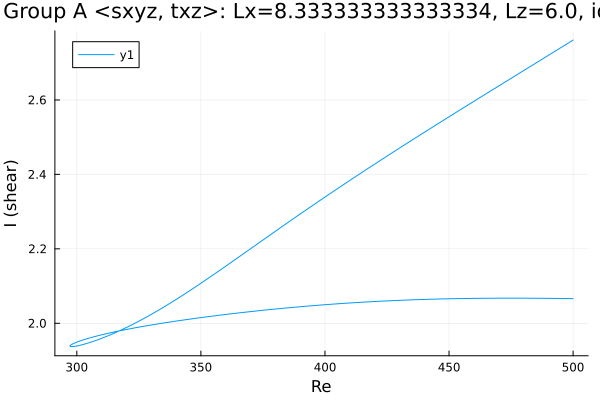

The data file committed next to this chart (first rows):
Re, shear
500.0, 2.066
499.2, 2.066
497.8, 2.066
496.4, 2.067
495, 2.067
493.6, 2.067
492.1, 2.067
490.7, 2.067
489.3, 2.067
487.9, 2.067
486.5, 2.067
485.1, 2.067
483.7, 2.067
482.2, 2.067
480.8, 2.067
479.4, 2.067
478, 2.067
476.6, 2.067
475.2, 2.067
473.8, 2.067
472.3, 2.067
470.9, 2.067
469.5, 2.067
468.1, 2.067
466.7, 2.067
465.3, 2.067
463.9, 2.067
462.4, 2.067
461, 2.067
459.6, 2.067
458.2, 2.067
456.8, 2.067
455.4, 2.066
454, 2.066
452.5, 2.066
451.1, 2.066
449.7, 2.066
448.3, 2.066
446.9, 2.065
445.5, 2.065
444.1, 2.065
442.6, 2.065
441.2, 2.064
439.8, 2.064
438.4, 2.064
437, 2.063
435.6, 2.063
434.2, 2.063
432.7, 2.062
431.3, 2.062
429.9, 2.062
428.5, 2.061
427.1, 2.061
425.7, 2.06
424.3, 2.06
422.9, 2.059
421.4, 2.059
420, 2.058
418.6, 2.058
417.2, 2.057
... 300 more rows
